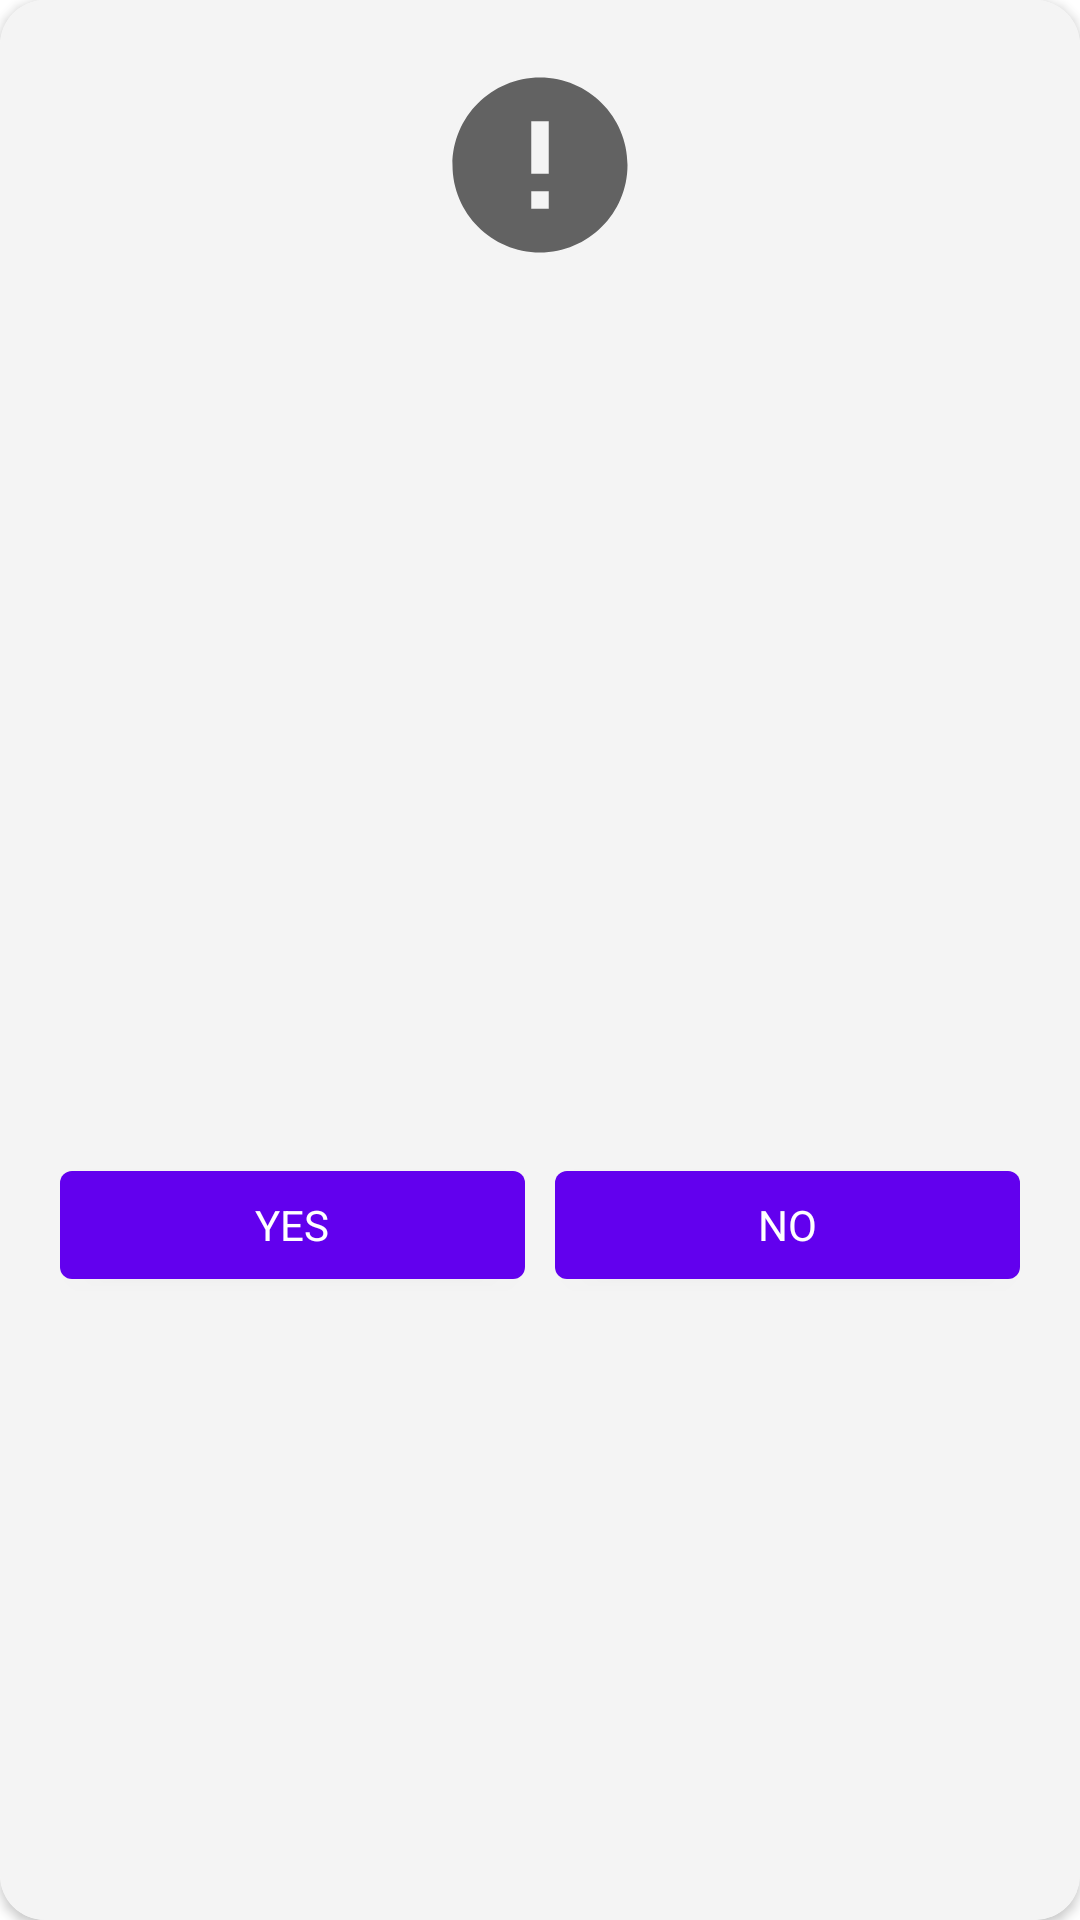

Reconstruct the res/layout file that produces this screen, plus the resources it refers to.
<!-- AndroidManifest.xml: application theme AppTheme -->
<!-- res/layout/dialog_common.xml -->
<?xml version="1.0" encoding="utf-8"?>
<androidx.cardview.widget.CardView xmlns:android="http://schemas.android.com/apk/res/android"
    android:layout_width="match_parent"
    android:layout_height="wrap_content"
    xmlns:app="http://schemas.android.com/apk/res-auto"
    android:layout_marginStart="20dp"
    android:layout_marginEnd="20dp"
    app:cardCornerRadius="15dp">

    <androidx.constraintlayout.widget.ConstraintLayout
        android:layout_width="match_parent"
        android:layout_height="match_parent"
        android:background="@color/very_light_pink">

        <ImageView
            android:id="@+id/imageViewIcon"
            android:layout_width="70dp"
            android:layout_height="70dp"
            android:layout_marginTop="20dp"
            android:src="@drawable/ic_error"
            app:layout_constraintEnd_toEndOf="parent"
            app:layout_constraintStart_toStartOf="parent"
            app:layout_constraintTop_toTopOf="parent" />

        <TextView
            android:id="@+id/textViewTitle"
            android:layout_width="0dp"
            android:layout_height="wrap_content"
            android:layout_marginTop="20dp"
            android:layout_marginStart="30dp"
            android:layout_marginEnd="30dp"
            android:textSize="24sp"
            android:textAlignment="center"
            app:layout_constraintEnd_toEndOf="parent"
            app:layout_constraintStart_toStartOf="parent"
            app:layout_constraintTop_toBottomOf="@+id/imageViewIcon" />

        <TextView
            android:id="@+id/textViewMessage"
            android:layout_width="0dp"
            android:layout_height="wrap_content"
            android:layout_marginTop="10dp"
            android:layout_marginStart="30dp"
            android:layout_marginEnd="30dp"
            android:textSize="18sp"
            android:textAlignment="center"
            app:layout_constraintEnd_toEndOf="parent"
            app:layout_constraintStart_toStartOf="parent"
            app:layout_constraintTop_toBottomOf="@+id/textViewTitle" />

        <LinearLayout
            android:layout_width="match_parent"
            android:layout_height="48dp"
            android:layout_margin="20dp"
            android:orientation="horizontal"
            app:layout_constraintBottom_toBottomOf="parent"
            app:layout_constraintEnd_toEndOf="parent"
            app:layout_constraintStart_toStartOf="parent"
            app:layout_constraintTop_toBottomOf="@+id/textViewMessage">

            <Button
                android:id="@+id/buttonPositive"
                android:layout_width="0dp"
                android:layout_height="match_parent"
                android:layout_weight="1"
                android:text="@string/button_positive"
                style="?attr/buttonBarStyle" />

            <Button
                android:id="@+id/buttonNegative"
                android:layout_width="0dp"
                android:layout_height="match_parent"
                android:layout_marginStart="10dp"
                android:layout_weight="1"
                android:text="@string/button_negative"
                style="?attr/buttonBarStyle" />
        </LinearLayout>
    </androidx.constraintlayout.widget.ConstraintLayout>
</androidx.cardview.widget.CardView>
<!-- resources referenced by this layout -->
<resources>
  <color name="very_light_pink">#f4f4f4</color>
  <!-- drawable ic_error (drawable) -->
  <vector xmlns:android="http://schemas.android.com/apk/res/android"
      android:width="24dp"
      android:height="24dp"
      android:viewportWidth="24"
      android:viewportHeight="24"
      android:tint="?attr/colorControlNormal">
    <path
        android:fillColor="@color/red"
        android:pathData="M12,2C6.48,2 2,6.48 2,12s4.48,10 10,10 10,-4.48 10,-10S17.52,2 12,2zM13,17h-2v-2h2v2zM13,13h-2L11,7h2v6z"/>
  </vector>
  <string name="button_negative">NO</string>
  <string name="button_positive">YES</string>
  <style name="AppTheme" parent="Theme.MaterialComponents.DayNight.NoActionBar">
          
          
          <item name="colorPrimary">@color/purple_500</item>
          <item name="colorPrimaryVariant">@color/purple_700</item>
          <item name="colorOnPrimary">@color/white</item>
          
          <item name="colorSecondary">@color/teal_200</item>
          <item name="colorSecondaryVariant">@color/teal_700</item>
          <item name="colorOnSecondary">@color/white</item>
          
          <item name="android:statusBarColor" tools:targetApi="l">?attr/colorPrimaryVariant</item>
  
      </style>
  <color name="red">#FF0000</color>
  <color name="purple_500">#FF6200EE</color>
  <color name="purple_700">#FF3700B3</color>
  <color name="white">#ffffff</color>
  <color name="teal_200">#FF03DAC5</color>
  <color name="teal_700">#FF018786</color>
</resources>
